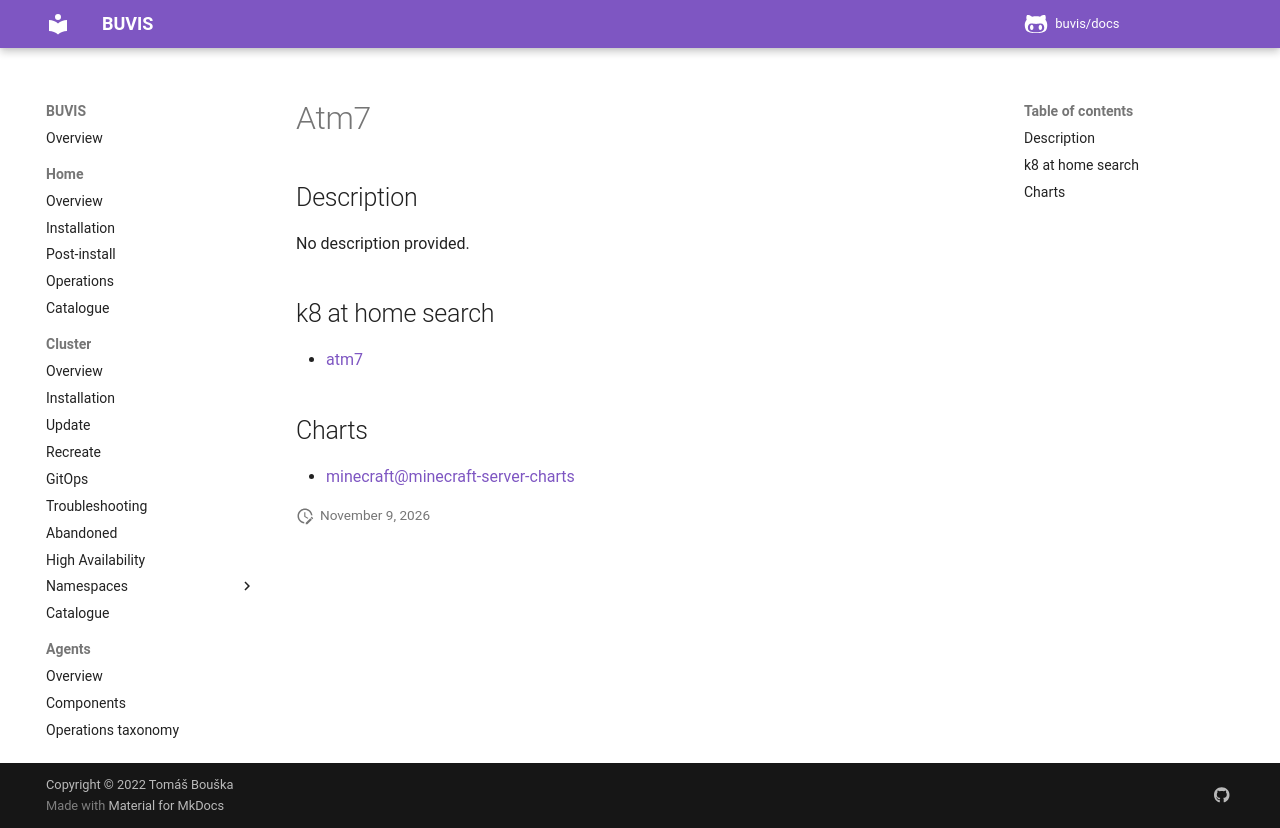

repository: buvis/docs · page: cluster/catalogue/atm7/index.html · generator: mkdocs

# Atm7

## Description

No description provided.

## k8 at home search

- [atm7](https://nanne.dev/k8s-at-home-search/#/atm7)

## Charts

- [minecraft@minecraft-server-charts](https://itzg.github.io/minecraft-server-charts/)
